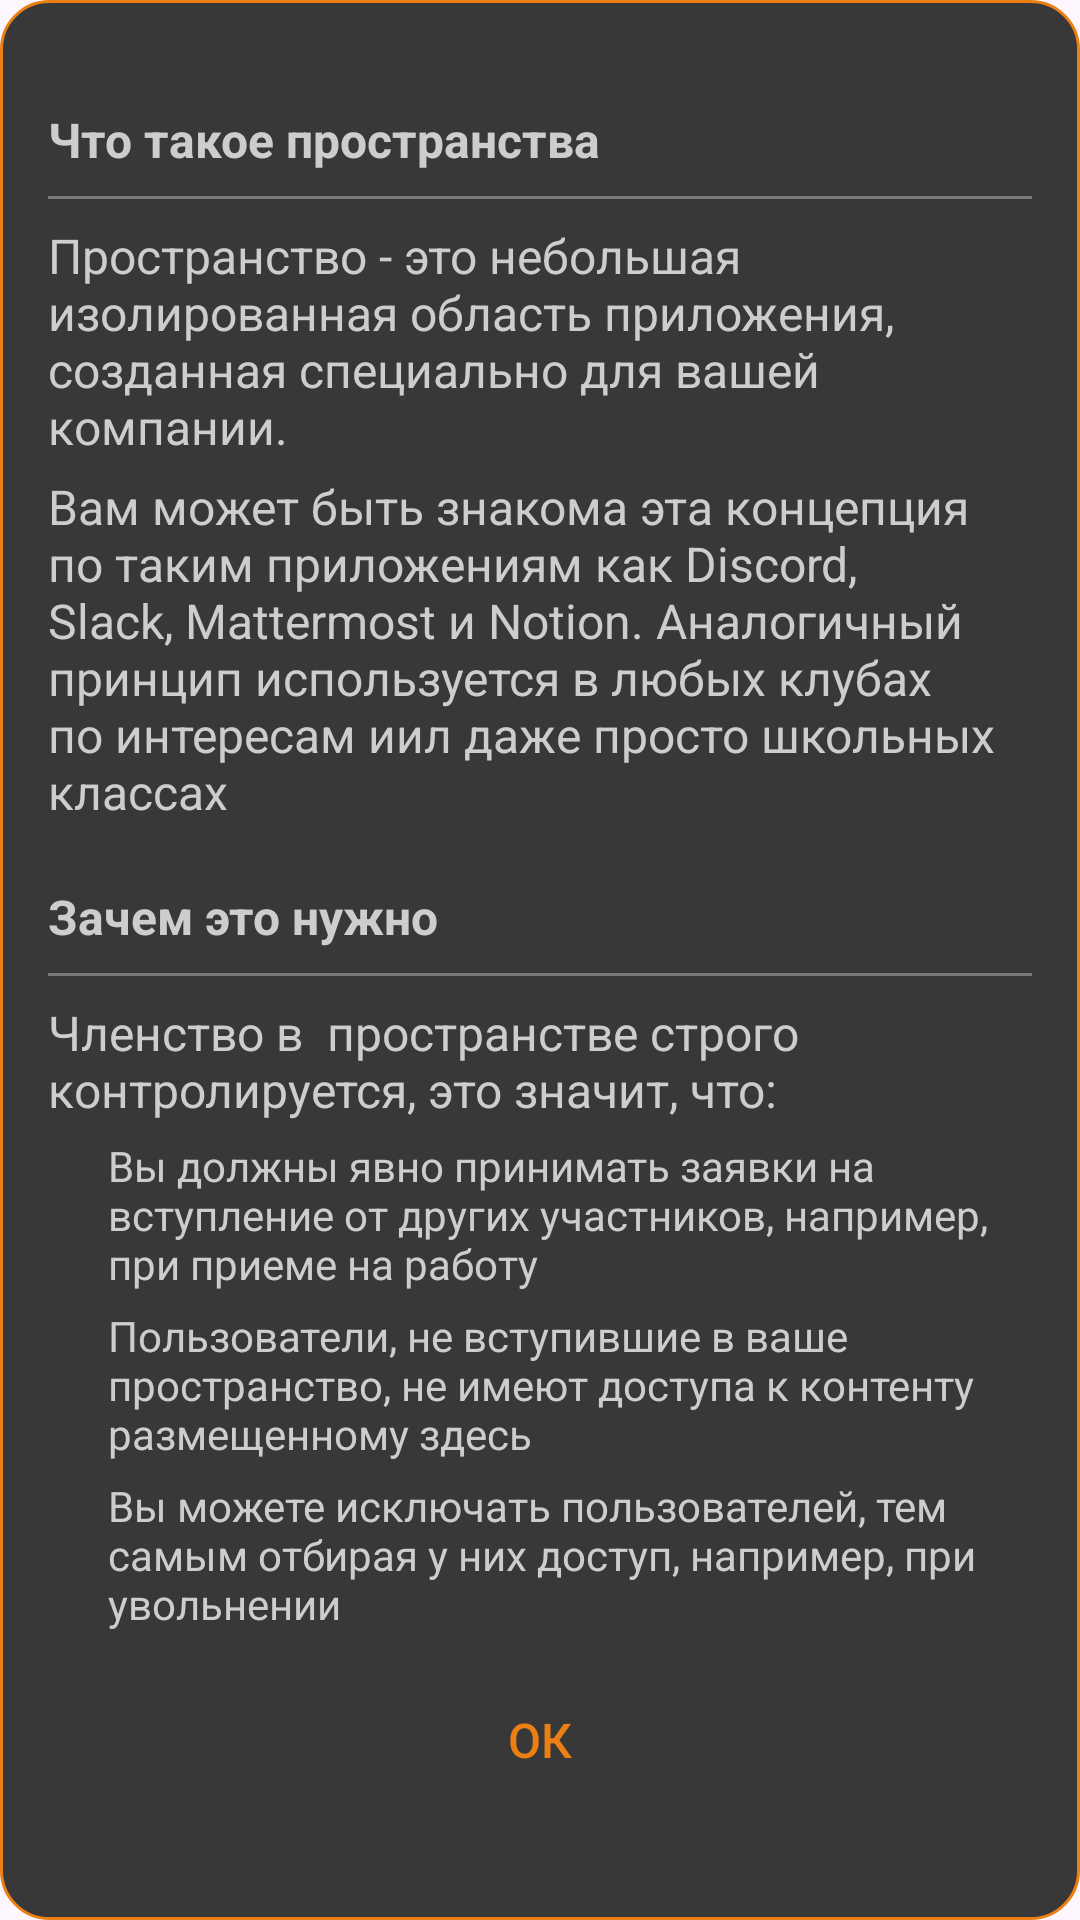

Layout XML and referenced resources for this Android screen:
<!-- AndroidManifest.xml: application theme Theme.Projecttimely -->
<!-- res/layout/dialog_help_creator.xml -->
<?xml version="1.0" encoding="utf-8"?>
<LinearLayout xmlns:android="http://schemas.android.com/apk/res/android"
    android:layout_width="match_parent"
    android:layout_height="wrap_content"
    android:background="@drawable/dialog_background_base"
    android:gravity="center"
    android:orientation="vertical"
    android:padding="16dp">

    <TextView
        android:layout_width="match_parent"
        android:layout_height="wrap_content"
        android:gravity="start"
        android:text="Что такое пространства"
        android:textColor="@color/light_gray"
        android:textSize="16sp"
        android:textStyle="bold" />

    <View
        android:layout_width="wrap_content"
        android:layout_height="1dp"
        android:layout_marginVertical="8dp"
        android:background="@color/medium_gray" />

    <TextView
        android:layout_width="match_parent"
        android:layout_height="wrap_content"
        android:gravity="start"
        android:text="Пространство - это небольшая изолированная область приложения, созданная специально для вашей компании."
        android:textColor="@color/light_gray"
        android:textSize="16sp" />

    <TextView
        android:layout_width="match_parent"
        android:layout_height="wrap_content"
        android:gravity="start"
        android:paddingTop="5dp"
        android:text="Вам может быть знакома эта концепция по таким приложениям как Discord, Slack, Mattermost и Notion. Аналогичный принцип используется в любых клубах по интересам иил даже просто школьных классах"
        android:textColor="@color/light_gray"
        android:textSize="16sp" />

    <TextView
        android:layout_width="match_parent"
        android:layout_height="wrap_content"
        android:gravity="start"
        android:paddingTop="20dp"
        android:text="Зачем это нужно"
        android:textColor="@color/light_gray"
        android:textSize="16sp"
        android:textStyle="bold" />

    <View
        android:layout_width="wrap_content"
        android:layout_height="1dp"
        android:layout_marginVertical="8dp"
        android:background="@color/medium_gray" />

    <TextView
        android:layout_width="match_parent"
        android:layout_height="wrap_content"
        android:gravity="start"
        android:text="Членство в  пространстве строго контролируется, это значит, что:"
        android:textColor="@color/light_gray"
        android:textSize="16sp" />

    <TextView
        android:layout_width="match_parent"
        android:layout_height="wrap_content"
        android:gravity="start"
        android:paddingStart="20dp"
        android:paddingTop="5dp"
        android:text="Вы должны явно принимать заявки на вступление от других участников, например, при приеме на работу"
        android:textColor="@color/light_gray"
        android:textSize="14sp" />

    <TextView
        android:layout_width="match_parent"
        android:layout_height="wrap_content"
        android:gravity="start"
        android:paddingStart="20dp"
        android:paddingTop="5dp"
        android:text="Пользователи, не вступившие в ваше пространство, не имеют доступа к контенту размещенному здесь"
        android:textColor="@color/light_gray"
        android:textSize="14sp" />

    <TextView
        android:layout_width="match_parent"
        android:layout_height="wrap_content"
        android:gravity="start"
        android:paddingStart="20dp"
        android:paddingTop="5dp"
        android:text="Вы можете исключать пользователей, тем самым отбирая у них доступ, например, при увольнении"
        android:textColor="@color/light_gray"
        android:textSize="14sp" />

    <Button
        android:id="@+id/closeButton"
        android:layout_width="wrap_content"
        android:layout_height="wrap_content"
        android:layout_marginTop="12dp"
        android:background="@android:color/transparent"
        android:text="Ок"
        android:textColor="@color/orange"
        android:textSize="16sp" />
</LinearLayout>
<!-- resources referenced by this layout -->
<resources>
  <color name="light_gray">#cdcdcd</color>
  <color name="medium_gray">#7a7a7a</color>
  <color name="orange">#ea7f13</color>
  <!-- drawable dialog_background_base (drawable) -->
  <?xml version="1.0" encoding="utf-8"?>
  <shape xmlns:android="http://schemas.android.com/apk/res/android"
      android:shape="rectangle">
      <solid android:color="@color/dark_gray" />
      <stroke
          android:width="1dp"
          android:color="@color/orange" />
      <corners android:radius="16dp" />
  </shape>
  <style name="Theme.Projecttimely" parent="Base.Theme.Projecttimely" />
  <color name="dark_gray">#383838</color>
  <style name="Base.Theme.Projecttimely" parent="Theme.Material3.DayNight.NoActionBar">
          
          
      </style>
</resources>
